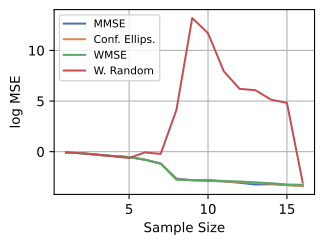

Source data for this figure (header and first rows):
index, Sampling Criterion, Graph, SNR (dB), Sample Size, log MSE
0, MMSE, 0, 20.0, 1, -0.09121
1, MMSE, 0, 20.0, 2, -0.1474
2, MMSE, 0, 20.0, 3, -0.3146
3, MMSE, 0, 20.0, 4, -0.4275
4, MMSE, 0, 20.0, 5, -0.5369
5, MMSE, 0, 20.0, 6, -0.791
6, MMSE, 0, 20.0, 7, -1.168
7, MMSE, 0, 20.0, 8, -2.657
8, MMSE, 0, 20.0, 9, -2.816
9, MMSE, 0, 20.0, 10, -2.883
10, MMSE, 0, 20.0, 11, -2.932
11, MMSE, 0, 20.0, 12, -3.07
12, MMSE, 0, 20.0, 13, -3.242
13, MMSE, 0, 20.0, 14, -3.216
14, MMSE, 0, 20.0, 15, -3.288
15, MMSE, 0, 20.0, 16, -3.362
0, Conf. Ellips., 0, 20.0, 1, -0.09177
1, Conf. Ellips., 0, 20.0, 2, -0.1464
2, Conf. Ellips., 0, 20.0, 3, -0.3133
3, Conf. Ellips., 0, 20.0, 4, -0.4308
4, Conf. Ellips., 0, 20.0, 5, -0.5321
5, Conf. Ellips., 0, 20.0, 6, -0.7854
6, Conf. Ellips., 0, 20.0, 7, -1.174
7, Conf. Ellips., 0, 20.0, 8, -2.735
8, Conf. Ellips., 0, 20.0, 9, -2.809
9, Conf. Ellips., 0, 20.0, 10, -2.837
10, Conf. Ellips., 0, 20.0, 11, -2.943
11, Conf. Ellips., 0, 20.0, 12, -3.001
12, Conf. Ellips., 0, 20.0, 13, -3.084
13, Conf. Ellips., 0, 20.0, 14, -3.154
14, Conf. Ellips., 0, 20.0, 15, -3.308
15, Conf. Ellips., 0, 20.0, 16, -3.388
0, WMSE, 0, 20.0, 1, -0.09103
1, WMSE, 0, 20.0, 2, -0.149
2, WMSE, 0, 20.0, 3, -0.3145
3, WMSE, 0, 20.0, 4, -0.4271
4, WMSE, 0, 20.0, 5, -0.5314
5, WMSE, 0, 20.0, 6, -0.7942
6, WMSE, 0, 20.0, 7, -1.181
7, WMSE, 0, 20.0, 8, -2.759
8, WMSE, 0, 20.0, 9, -2.82
9, WMSE, 0, 20.0, 10, -2.784
10, WMSE, 0, 20.0, 11, -2.904
11, WMSE, 0, 20.0, 12, -2.944
12, WMSE, 0, 20.0, 13, -3.026
13, WMSE, 0, 20.0, 14, -3.121
14, WMSE, 0, 20.0, 15, -3.239
15, WMSE, 0, 20.0, 16, -3.268
0, W. Random, 0, 20.0, 1, -0.05457
1, W. Random, 0, 20.0, 2, -0.1685
2, W. Random, 0, 20.0, 3, -0.2783
3, W. Random, 0, 20.0, 4, -0.4603
4, W. Random, 0, 20.0, 5, -0.6227
5, W. Random, 0, 20.0, 6, -0.07405
6, W. Random, 0, 20.0, 7, -0.219
7, W. Random, 0, 20.0, 8, 4.13
8, W. Random, 0, 20.0, 9, 13.2
9, W. Random, 0, 20.0, 10, 11.69
10, W. Random, 0, 20.0, 11, 7.94
11, W. Random, 0, 20.0, 12, 6.207
... 4 more rows
